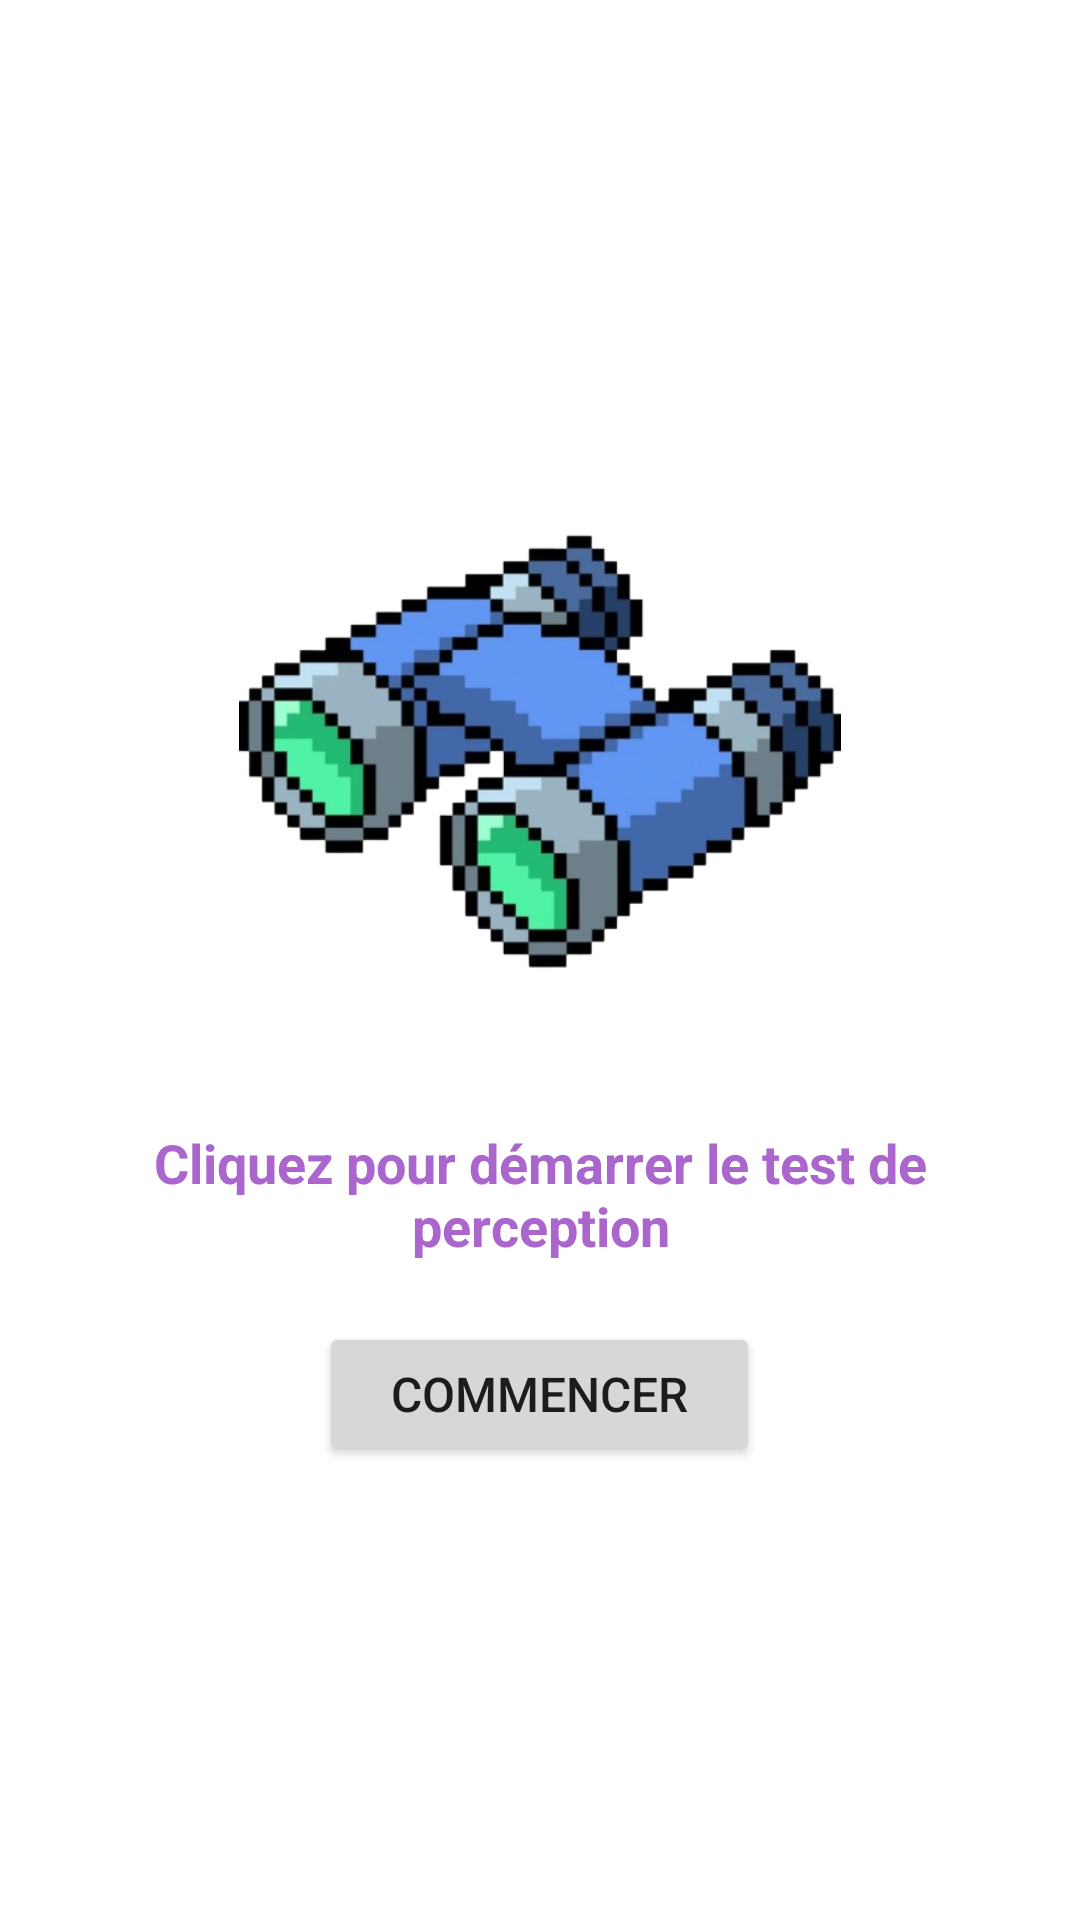

Produce the Android XML layout that renders to this screen, including the resource entries it uses.
<!-- AndroidManifest.xml: application theme Theme.EmotionScope -->
<!-- res/layout/start_perception.xml -->
<?xml version="1.0" encoding="utf-8"?>
<LinearLayout xmlns:android="http://schemas.android.com/apk/res/android"
    android:id="@+id/perceptionLayout"
    android:layout_width="match_parent"
    android:layout_height="match_parent"
    android:orientation="vertical"
    android:gravity="center"
    android:padding="24dp">

    
    <ImageView
        android:id="@+id/animationImage"
        android:layout_width="250dp"
        android:layout_height="200dp"
        android:src="@drawable/jumelles"
        android:contentDescription="Image du jeu de perception"
        android:layout_marginBottom="24dp" />

    
    <TextView
        android:id="@+id/tvInstruction"
        android:layout_width="wrap_content"
        android:layout_height="wrap_content"
        android:text="Cliquez pour démarrer le test de perception"
        android:textSize="18sp"
        android:textColor="@android:color/holo_purple"
        android:textStyle="bold"
        android:textAlignment="center"
        android:layout_marginBottom="20dp" />

    
    <Button
        android:id="@+id/btnPlayPerception"
        android:layout_width="wrap_content"
        android:layout_height="wrap_content"
        android:text="Commencer"
        android:textSize="16sp"
        android:paddingLeft="24dp"
        android:paddingRight="24dp"
        android:paddingTop="12dp"
        android:paddingBottom="12dp" />

    <Button
        android:id="@+id/btnFinish2"
        android:layout_width="wrap_content"
        android:layout_height="wrap_content"
        android:text="Test mémoire terminé"
        android:visibility="gone"
        android:background="@drawable/btn_finish"
        android:layout_marginTop="16dp"/>


</LinearLayout>
<!-- resources referenced by this layout -->
<resources>
  <!-- drawable btn_finish (drawable) -->
  <?xml version="1.0" encoding="utf-8"?>
  <shape xmlns:android="http://schemas.android.com/apk/res/android">
      <solid android:color="#40E0D0" />
      <corners android:radius="16dp" />
      <stroke android:width="2dp" android:color="#008080" />
  </shape>
  <!-- drawable jumelles: png bitmap (drawable, 155514 bytes) -->
  <style name="Theme.EmotionScope" parent="Theme.MaterialComponents.DayNight.DarkActionBar">
          
          <item name="colorPrimary">@color/purple_500</item>
          <item name="colorPrimaryVariant">@color/purple_700</item>
          <item name="colorOnPrimary">@color/white</item>
          
          <item name="colorSecondary">@color/teal_200</item>
          <item name="colorSecondaryVariant">@color/teal_700</item>
          <item name="colorOnSecondary">@color/black</item>
          
          <item name="android:statusBarColor">?attr/colorPrimaryVariant</item>
          
      </style>
  <color name="purple_500">#FF6200EE</color>
  <color name="purple_700">#FF3700B3</color>
  <color name="white">#FFFFFFFF</color>
  <color name="teal_200">#FF03DAC5</color>
  <color name="teal_700">#FF018786</color>
  <color name="black">#FF000000</color>
</resources>
